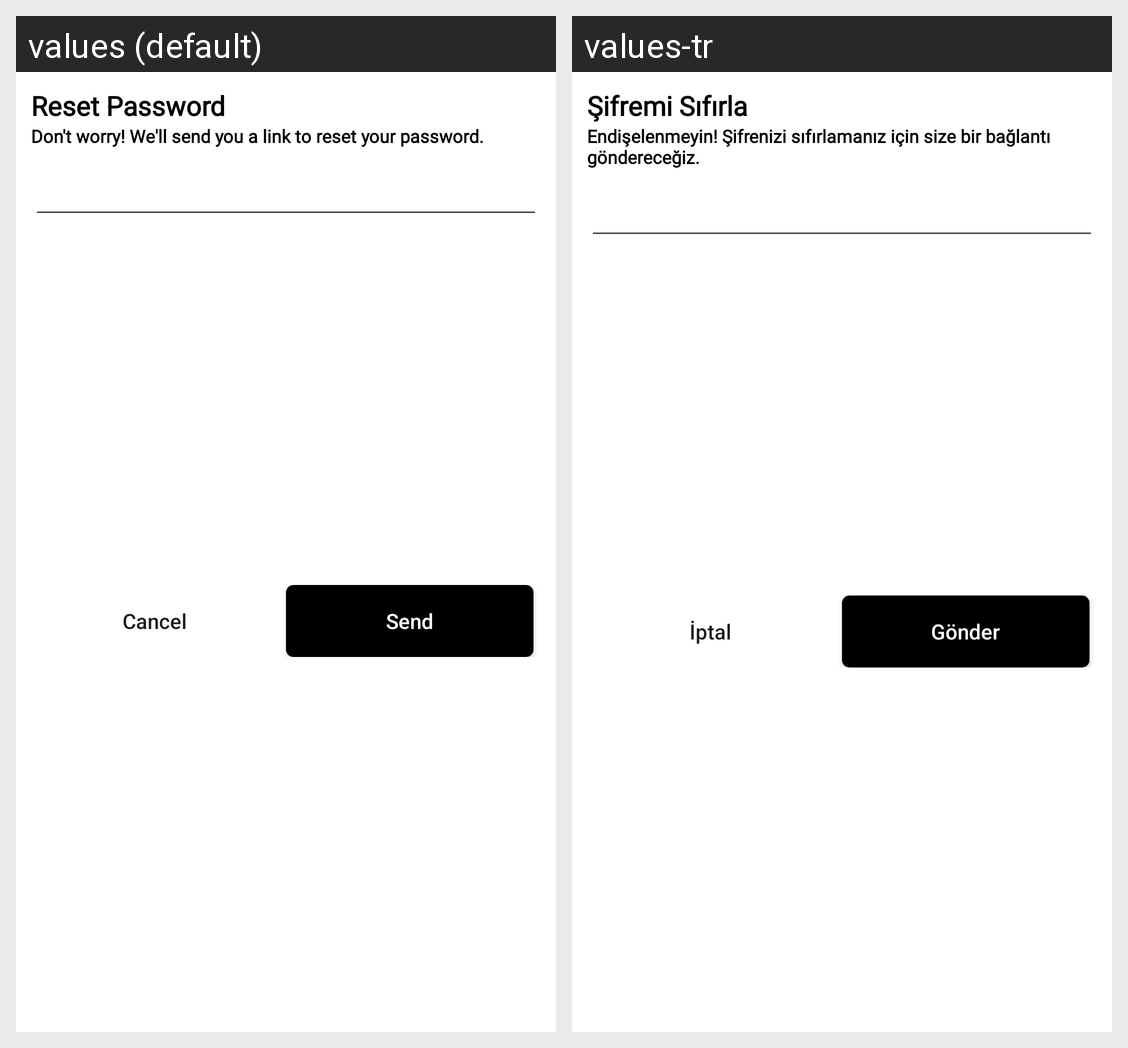

Locale-by-locale string values for the Android screen shown in this grid:
Android screen res/layout/reset_password_dialog.xml rendered under 2 locales, left to right: values (default), values-tr. Device: Nexus 5 (rendered at 1080×1920; each locale shown at half size, 540×960, under a caption strip naming it); theme Theme.ThingApp.
Strings drawn on this screen, with the default value and each locale's value (text and hints the layout hard-codes, and strings that could not be matched under every locale, appear in the picture but are not listed):

reset_password
  values: Reset Password
  values-tr: Şifremi Sıfırla

reset_password_text
  values: Don't worry! We'll send you a link to reset your password.
  values-tr: Endişelenmeyin! Şifrenizi sıfırlamanız için size bir bağlantı göndereceğiz.

cancel_dialog
  values: Cancel
  values-tr: İptal

send
  values: Send
  values-tr: Gönder
